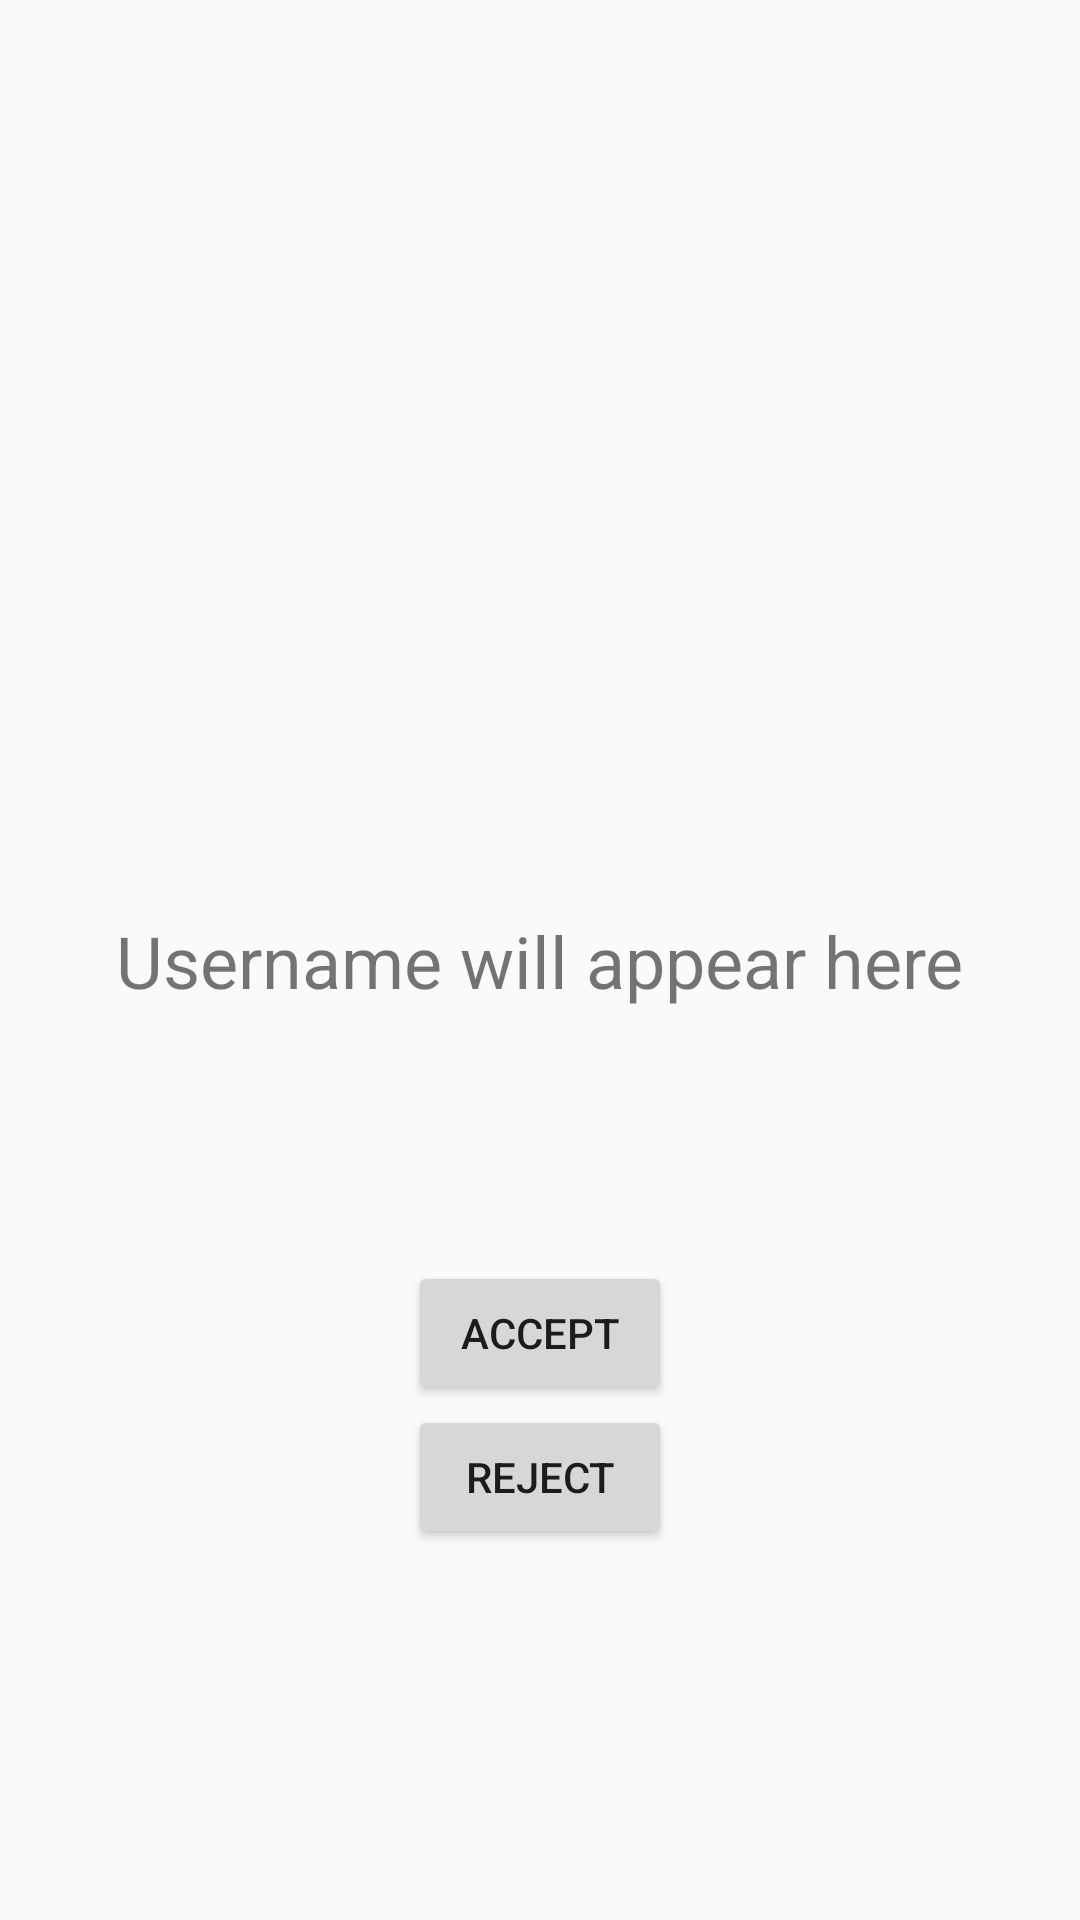

Here is an Android app screen rendered from its layout file. Give the layout XML and the strings, colors and styles it references.
<!-- AndroidManifest.xml: application theme Theme.Sport_league -->
<!-- res/layout/activity_call.xml -->
<?xml version="1.0" encoding="utf-8"?>
<androidx.constraintlayout.widget.ConstraintLayout xmlns:android="http://schemas.android.com/apk/res/android"
    xmlns:app="http://schemas.android.com/apk/res-auto"
    xmlns:tools="http://schemas.android.com/tools"
    android:id="@+id/main"
    android:layout_width="match_parent"
    android:layout_height="match_parent"
    tools:context=".call">



    <TextView
    android:id="@+id/usernameTextView"
    android:layout_width="wrap_content"
    android:layout_height="wrap_content"
    android:text="Username will appear here"
    android:textSize="24sp"
    app:layout_constraintBottom_toBottomOf="parent"
    app:layout_constraintLeft_toLeftOf="parent"
    app:layout_constraintRight_toRightOf="parent"
    app:layout_constraintTop_toTopOf="parent" />


    <ImageButton
        android:id="@+id/callButton"
        android:layout_width="164dp"
        android:layout_height="84dp"
        android:background="?attr/selectableItemBackground"
        app:layout_constraintTop_toBottomOf="@id/usernameTextView"
        app:layout_constraintStart_toStartOf="parent"
        app:layout_constraintEnd_toEndOf="parent" />

    <Button
        android:id="@+id/acceptButton"
        android:layout_width="wrap_content"
        android:layout_height="wrap_content"
        android:text="Accept"
        app:layout_constraintTop_toBottomOf="@id/callButton"
        app:layout_constraintEnd_toEndOf="parent"
        app:layout_constraintStart_toStartOf="parent" />

    <Button
        android:id="@+id/rejectButton"
        android:layout_width="wrap_content"
        android:layout_height="wrap_content"
        android:text="Reject"
        app:layout_constraintTop_toBottomOf="@id/acceptButton"
        app:layout_constraintEnd_toEndOf="parent"
        app:layout_constraintStart_toStartOf="parent" />
</androidx.constraintlayout.widget.ConstraintLayout>
<!-- resources referenced by this layout -->
<resources>
  <style name="Theme.Sport_league" parent="Base.Theme.Sport_league" />
  <style name="Base.Theme.Sport_league" parent="Theme.AppCompat.Light.NoActionBar">
          
          
      </style>
</resources>
